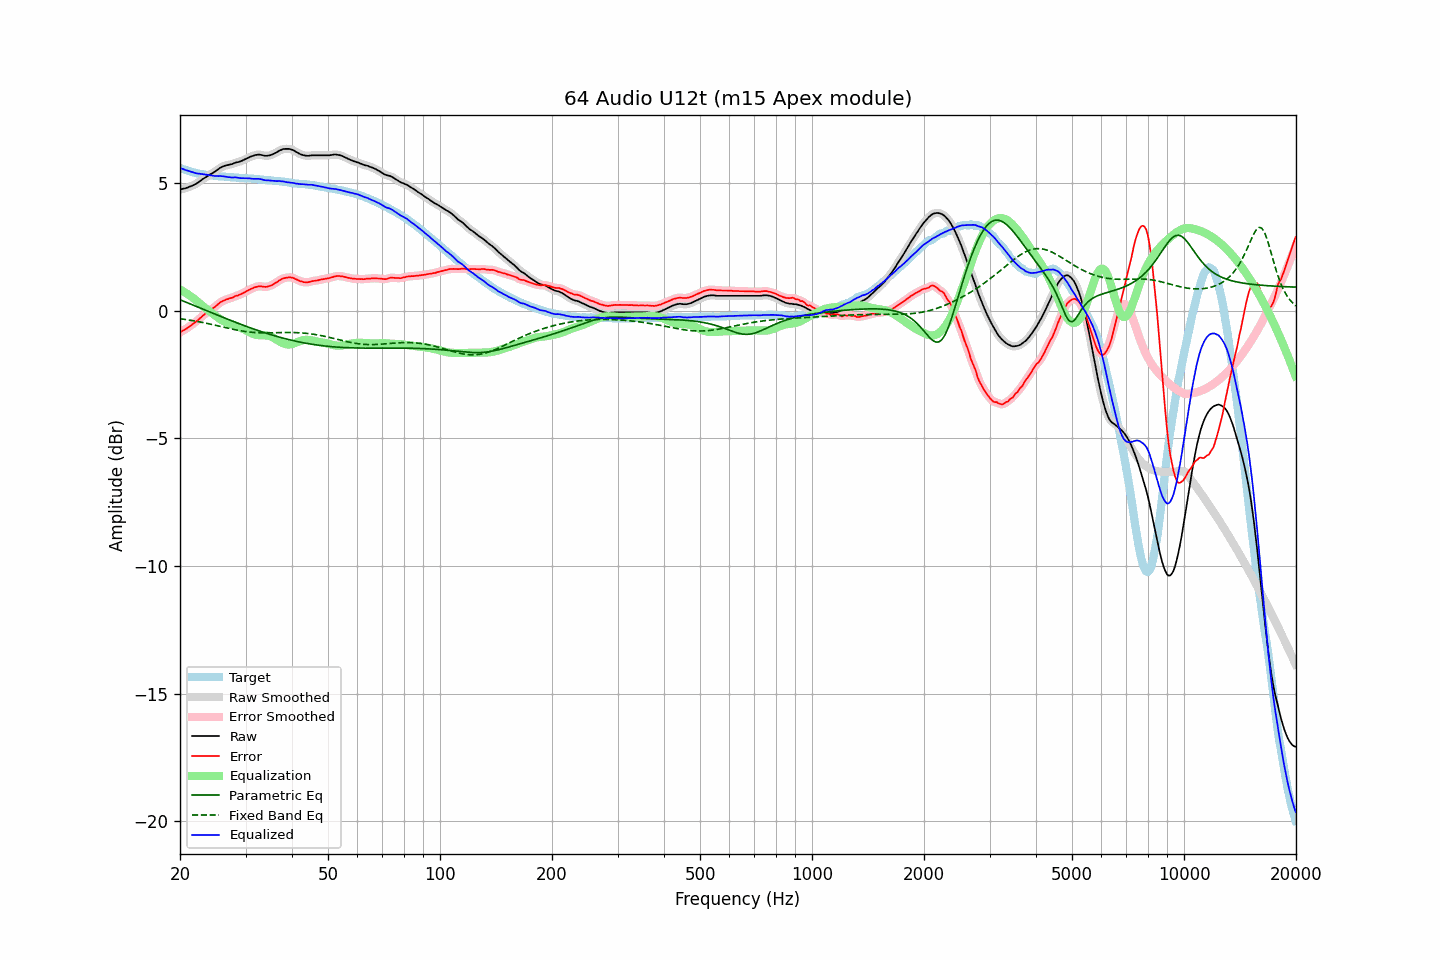

The data file committed next to this chart (first rows):
frequency, raw, error, smoothed, error_smoothed, equalization, parametric_eq, fixed_band_eq, equalized_raw, equalized_smoothed, target
20.00, 4.76, -0.84, 4.76, -0.84, 0.84, 0.44, -0.30, 5.60, 5.61, 5.61
20.20, 4.77, -0.80, 4.77, -0.81, 0.81, 0.41, -0.31, 5.58, 5.58, 5.58
20.40, 4.79, -0.76, 4.79, -0.77, 0.77, 0.39, -0.32, 5.56, 5.56, 5.56
20.61, 4.80, -0.73, 4.80, -0.73, 0.73, 0.36, -0.33, 5.53, 5.54, 5.54
20.81, 4.82, -0.69, 4.82, -0.69, 0.69, 0.34, -0.34, 5.51, 5.52, 5.52
21.02, 4.84, -0.65, 4.84, -0.65, 0.65, 0.31, -0.35, 5.49, 5.49, 5.50
21.23, 4.87, -0.60, 4.87, -0.60, 0.61, 0.29, -0.36, 5.48, 5.48, 5.48
21.44, 4.89, -0.56, 4.90, -0.56, 0.56, 0.26, -0.37, 5.46, 5.46, 5.45
21.66, 4.92, -0.51, 4.92, -0.51, 0.51, 0.23, -0.38, 5.44, 5.44, 5.43
21.87, 4.95, -0.47, 4.95, -0.47, 0.47, 0.21, -0.39, 5.42, 5.42, 5.42
22.09, 4.98, -0.42, 4.99, -0.42, 0.41, 0.18, -0.40, 5.40, 5.40, 5.40
22.31, 5.02, -0.37, 5.03, -0.37, 0.36, 0.16, -0.42, 5.39, 5.39, 5.39
22.54, 5.07, -0.31, 5.07, -0.31, 0.31, 0.13, -0.43, 5.38, 5.38, 5.38
22.76, 5.11, -0.26, 5.12, -0.26, 0.26, 0.10, -0.44, 5.37, 5.37, 5.37
22.99, 5.16, -0.20, 5.16, -0.20, 0.20, 0.08, -0.45, 5.37, 5.36, 5.36
23.22, 5.20, -0.15, 5.20, -0.15, 0.15, 0.05, -0.46, 5.35, 5.35, 5.35
23.45, 5.24, -0.10, 5.24, -0.10, 0.10, 0.03, -0.48, 5.34, 5.34, 5.34
23.69, 5.28, -0.05, 5.28, -0.05, 0.05, -0.00, -0.49, 5.33, 5.34, 5.33
23.92, 5.32, -0.00, 5.32, -0.00, 0.00, -0.03, -0.50, 5.33, 5.33, 5.33
24.16, 5.36, 0.05, 5.36, 0.04, -0.04, -0.05, -0.52, 5.32, 5.32, 5.32
24.40, 5.39, 0.08, 5.40, 0.08, -0.09, -0.08, -0.53, 5.30, 5.31, 5.32
24.65, 5.43, 0.13, 5.43, 0.13, -0.14, -0.10, -0.55, 5.30, 5.30, 5.30
24.89, 5.47, 0.17, 5.48, 0.17, -0.19, -0.13, -0.56, 5.29, 5.29, 5.30
25.14, 5.52, 0.23, 5.52, 0.23, -0.23, -0.16, -0.57, 5.29, 5.29, 5.29
25.39, 5.56, 0.28, 5.57, 0.28, -0.28, -0.18, -0.59, 5.29, 5.29, 5.28
25.65, 5.61, 0.33, 5.61, 0.33, -0.32, -0.21, -0.60, 5.29, 5.29, 5.28
25.91, 5.64, 0.37, 5.64, 0.37, -0.36, -0.23, -0.62, 5.28, 5.28, 5.27
26.16, 5.67, 0.40, 5.67, 0.40, -0.40, -0.26, -0.63, 5.28, 5.28, 5.27
26.43, 5.69, 0.43, 5.69, 0.43, -0.43, -0.28, -0.65, 5.27, 5.27, 5.27
26.69, 5.71, 0.46, 5.71, 0.45, -0.45, -0.31, -0.66, 5.26, 5.26, 5.26
26.96, 5.72, 0.47, 5.73, 0.47, -0.48, -0.33, -0.68, 5.25, 5.25, 5.25
27.23, 5.74, 0.50, 5.74, 0.49, -0.50, -0.36, -0.69, 5.24, 5.24, 5.24
27.50, 5.75, 0.51, 5.76, 0.51, -0.52, -0.38, -0.71, 5.23, 5.24, 5.24
27.77, 5.77, 0.53, 5.78, 0.54, -0.54, -0.41, -0.72, 5.23, 5.24, 5.24
28.05, 5.80, 0.57, 5.80, 0.56, -0.56, -0.43, -0.73, 5.24, 5.24, 5.23
28.33, 5.82, 0.60, 5.82, 0.59, -0.59, -0.46, -0.74, 5.24, 5.23, 5.23
28.62, 5.83, 0.61, 5.84, 0.61, -0.61, -0.48, -0.76, 5.22, 5.22, 5.23
28.90, 5.85, 0.64, 5.85, 0.64, -0.64, -0.50, -0.77, 5.21, 5.21, 5.21
29.19, 5.87, 0.66, 5.88, 0.66, -0.67, -0.53, -0.78, 5.21, 5.21, 5.21
29.48, 5.90, 0.69, 5.90, 0.69, -0.70, -0.55, -0.79, 5.21, 5.21, 5.21
29.78, 5.93, 0.72, 5.93, 0.72, -0.73, -0.58, -0.80, 5.21, 5.20, 5.21
30.08, 5.96, 0.75, 5.96, 0.76, -0.76, -0.60, -0.81, 5.20, 5.20, 5.21
30.38, 5.99, 0.80, 5.99, 0.79, -0.79, -0.62, -0.82, 5.20, 5.20, 5.20
30.68, 6.02, 0.83, 6.02, 0.83, -0.83, -0.65, -0.83, 5.20, 5.20, 5.19
30.99, 6.05, 0.86, 6.05, 0.86, -0.86, -0.67, -0.83, 5.19, 5.19, 5.19
31.30, 6.07, 0.88, 6.07, 0.89, -0.89, -0.69, -0.84, 5.18, 5.19, 5.19
31.61, 6.09, 0.92, 6.09, 0.91, -0.91, -0.71, -0.84, 5.18, 5.18, 5.18
31.93, 6.11, 0.94, 6.11, 0.94, -0.93, -0.73, -0.85, 5.18, 5.18, 5.17
32.24, 6.12, 0.95, 6.12, 0.96, -0.95, -0.76, -0.85, 5.18, 5.18, 5.17
32.57, 6.13, 0.97, 6.13, 0.96, -0.95, -0.78, -0.85, 5.18, 5.18, 5.16
32.89, 6.12, 0.97, 6.12, 0.97, -0.96, -0.80, -0.86, 5.17, 5.17, 5.16
33.22, 6.11, 0.96, 6.11, 0.96, -0.96, -0.82, -0.86, 5.16, 5.15, 5.15
33.55, 6.09, 0.95, 6.09, 0.95, -0.96, -0.84, -0.86, 5.14, 5.14, 5.14
33.89, 6.08, 0.94, 6.09, 0.95, -0.96, -0.86, -0.86, 5.13, 5.13, 5.14
34.23, 6.08, 0.95, 6.08, 0.95, -0.96, -0.88, -0.86, 5.12, 5.12, 5.14
34.57, 6.09, 0.97, 6.09, 0.96, -0.97, -0.90, -0.86, 5.12, 5.12, 5.12
34.92, 6.10, 0.98, 6.10, 0.98, -0.99, -0.92, -0.86, 5.11, 5.11, 5.12
35.27, 6.12, 1.01, 6.13, 1.01, -1.02, -0.94, -0.86, 5.11, 5.11, 5.12
35.62, 6.15, 1.05, 6.15, 1.04, -1.05, -0.96, -0.86, 5.10, 5.10, 5.10
35.97, 6.18, 1.08, 6.18, 1.08, -1.08, -0.98, -0.85, 5.10, 5.10, 5.10
... 635 more rows
